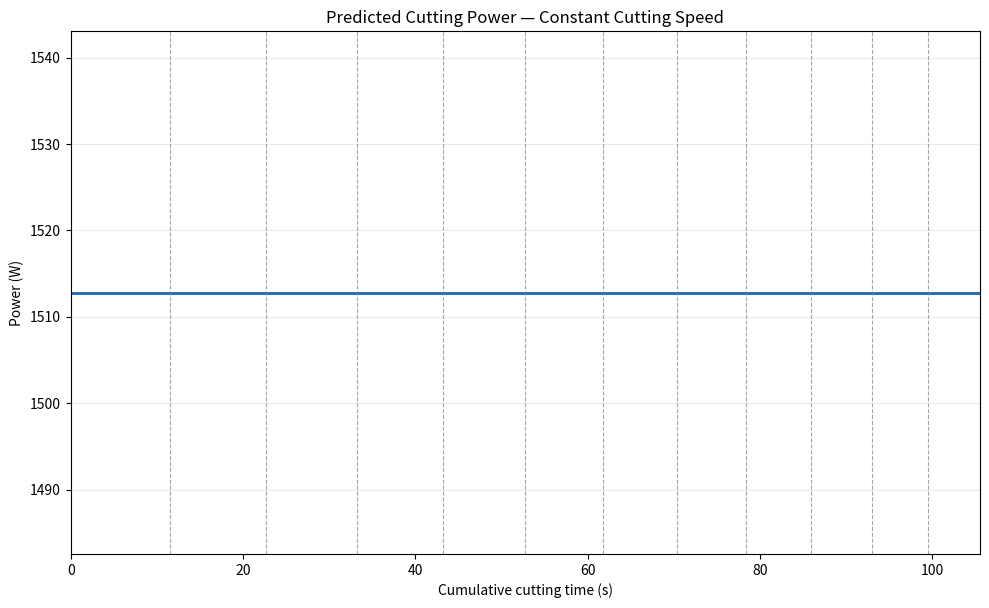
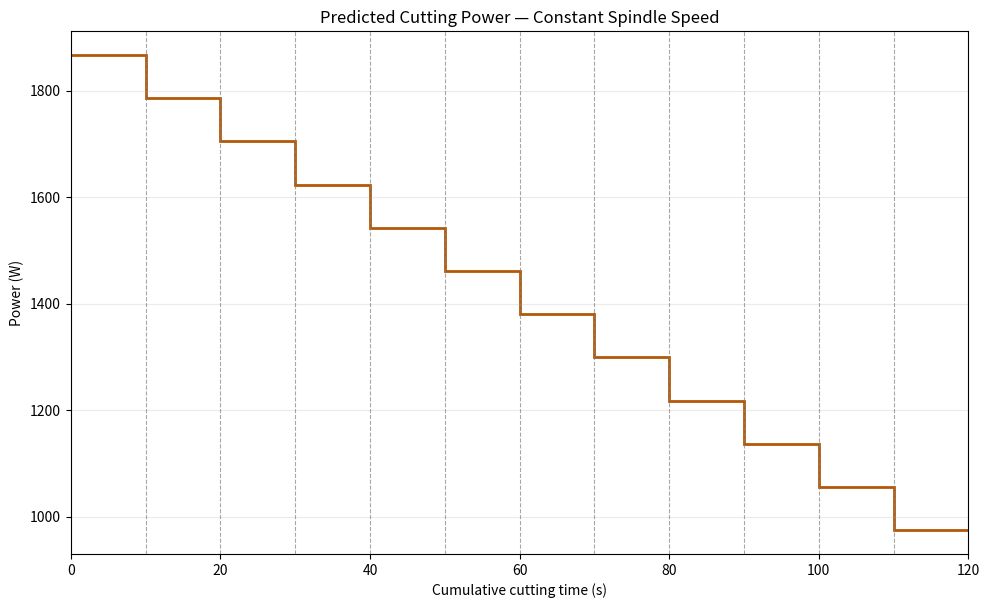

Write Python code to recreate these figures, in order.
"""
Predict cutting power versus time

Author: Paolo Rossi
Co-author: GPT (GPT-6)
Date: 2026-10-25
"""

# %% Imports and output settings
from pathlib import Path
import os

import numpy as np
import matplotlib

# Use a non-interactive backend: save figures without opening plot windows.
matplotlib.use('Agg')
import matplotlib.pyplot as plt

# Use the script location normally. Interactive cells may not define __file__;
# in that case, run from the project root or from 1st_assignment.
if '__file__' in globals():
    SCRIPT_DIR = Path(__file__).resolve().parent
else:
    SCRIPT_DIR = Path.cwd()
    if (SCRIPT_DIR / '1st_assignment').is_dir():
        SCRIPT_DIR = SCRIPT_DIR / '1st_assignment'
OUTPUT_DIR = SCRIPT_DIR / 'outputs'
OUTPUT_DIR.mkdir(parents=True, exist_ok=True)

# Golden ratio applies to the whole figure canvas: width / height = phi.
# Do not use bbox_inches='tight' when saving: it would change that ratio.
GOLDEN_RATIO = (1 + np.sqrt(5)) / 2
FIGURE_WIDTH = 10  # inches
FIGURE_SIZE = (FIGURE_WIDTH, FIGURE_WIDTH / GOLDEN_RATIO)
OUTPUT_DPI = 200


# %%
# Workpiece parameters
L = 40            # mm, axial cutting length of one forward pass
Ds = 46           # mm, diameter machined by the first pass (initial stock: 48 mm)
De = 24           # mm, diameter machined by the final pass

# Tool parameters
ap = 1            # mm, radial depth of cut; each pass reduces diameter by 2 * ap
f = 0.2           # mm/rev, axial feed per spindle revolution
Vc_const = 150    # m/min
Kc_vc = 3025.6    # MPa, specific cutting pressure at constant Vc
N_const = 1200    # rpm
Kc_n = 3230.3     # MPa, specific cutting pressure at constant N

# %%
# Evaluate one block at each diameter, including both Ds and De.
# Adjacent diameters differ by 2 * ap (the diametral depth of cut).
# The model assumes Ds - De is an integer multiple of 2 * ap.
D = np.arange(Ds, De - ap, -2 * ap)  # mm: 46, 44, ..., 24
D_passes = D.copy()
n = len(D_passes)  # 12 prediction blocks, including the 24 mm block

# --- Power prediction ---

# Cutting force = specific cutting pressure * uncut chip area (ap * f).
# Power = force * cutting speed; divide m/min by 60 to obtain m/s.
# At constant Vc, the predicted power is identical in all n blocks.
# Vc constant
Fc_vc = Kc_vc * ap * f                   # N
Pc_vc = np.full(n, Fc_vc * Vc_const / 60)   # W

# At constant spindle speed, Vc = pi * D * N / 1000 (mm to metres).
# As the machined diameter decreases, cutting speed and power decrease.
# Power for N constant
Vc = np.pi * D_passes * N_const / 1000              # m/min
Fc_n = Kc_n * ap * f                          # N
Pc_n = Fc_n * Vc / 60                          # W

# %%
# --- Timing prediction ---

# Feed speed is f * N in mm/min. Only the forward stroke cuts over length L.
# The tool retracts and returns rapidly: that stroke is not another L at Vf.
# Cutting time is L / Vf (minutes), multiplied by 60 to obtain seconds.
# Return, approach and positioning times are excluded from this prediction.
# At constant Vc, N increases as diameter decreases, shortening cutting times.
N_vc = Vc_const * 1000 / (np.pi * D_passes)  # rpm
Vf_vc = f * N_vc                             # mm/min
t_vc = L / Vf_vc * 60                       # s, cutting time per pass

# At constant N, the feed speed and all block durations are identical.
Vf_n = f * N_const                             # mm/min
t_n = np.full(n, L / Vf_n * 60)             # s, 10 s per cutting pass

# %%
# Save one row per predicted block, separately for the two operating modes.
# time_s and time_end_s are cumulative cutting times, not machine-cycle times;
# duration_s is the cutting duration of that pass. Non-cutting gaps are omitted.
# All remaining parameters apply over that entire interval. Each listed
# diameter, including De, has its own row and plotted step, covering length L.
time_edges_vc = np.concatenate(([0], np.cumsum(t_vc)))
time_edges_n = np.concatenate(([0], np.cumsum(t_n)))

csv_header = (
    'time_s,time_end_s,duration_s,diameter_mm,cutting_speed_m_per_min,'
    'spindle_speed_rpm,feed_speed_mm_per_min,cutting_power_W'
)

# Constant cutting speed: spindle speed, feed speed and duration vary.
parameters_vc = np.column_stack((
    time_edges_vc[:-1], time_edges_vc[1:], t_vc, D_passes,
    np.full(n, Vc_const), N_vc, Vf_vc, Pc_vc,
))
output_path = OUTPUT_DIR / 'prediction_parameters_constant_vc.csv'
# Suppress NumPy's default '#' header prefix for a standard CSV header.
np.savetxt(output_path, parameters_vc, delimiter=',', header=csv_header,
           comments='', fmt='%.10g')
print(f'Saved: {os.path.relpath(output_path, Path.cwd())}')

# Constant spindle speed: cutting speed and power vary with diameter.
parameters_n = np.column_stack((
    time_edges_n[:-1], time_edges_n[1:], t_n, D_passes,
    Vc, np.full(n, N_const), np.full(n, Vf_n), Pc_n,
))
output_path = OUTPUT_DIR / 'prediction_parameters_constant_n.csv'
np.savetxt(output_path, parameters_n, delimiter=',', header=csv_header,
           comments='', fmt='%.10g')
print(f'Saved: {os.path.relpath(output_path, Path.cwd())}')

# %%
# Power vs time: Vc constant

fig, ax = plt.subplots(figsize=FIGURE_SIZE)
# Draw each power value over its own time interval.
ax.stairs(Pc_vc, time_edges_vc, baseline=None, color='#2166ac', linewidth=2)
# Dashed vertical lines mark internal block boundaries.
for boundary in time_edges_vc[1:-1]:
    ax.axvline(boundary, color='gray', linestyle='--', linewidth=0.8, alpha=0.7)
ax.set_xlabel('Cumulative cutting time (s)')
ax.set_ylabel('Power (W)')
ax.set_title('Predicted Cutting Power — Constant Cutting Speed')
ax.set_xlim(0, time_edges_vc[-1])
# Tight y-axis limits, with padding even when power is constant.
y_min = Pc_vc.min()
y_max = Pc_vc.max()
y_padding = max(0.05 * (y_max - y_min), 0.02 * abs(y_max), 1.0)
ax.set_ylim(y_min - y_padding, y_max + y_padding)
ax.grid(axis='y', alpha=0.25)
fig.tight_layout()
# Save the full canvas to preserve the golden ratio (up to pixel rounding).
output_path = OUTPUT_DIR / 'prediction_power_vs_time_constant_vc.png'
fig.savefig(output_path, dpi=OUTPUT_DPI, facecolor='white', bbox_inches=None)
plt.close(fig)
# Relative paths avoid spaces in the project location and are clickable in VS Code.
# Cmd-click the path in the integrated terminal to open the PNG preview.
print(f'Saved: {os.path.relpath(output_path, Path.cwd())}')

# %%
# Power vs time: N constant

fig, ax = plt.subplots(figsize=FIGURE_SIZE)
# Draw each power value over its own time interval.
ax.stairs(Pc_n, time_edges_n, baseline=None, color='#b35806', linewidth=2)
# Dashed vertical lines mark internal block boundaries.
for boundary in time_edges_n[1:-1]:
    ax.axvline(boundary, color='gray', linestyle='--', linewidth=0.8, alpha=0.7)
ax.set_xlabel('Cumulative cutting time (s)')
ax.set_ylabel('Power (W)')
ax.set_title('Predicted Cutting Power — Constant Spindle Speed')
ax.set_xlim(0, time_edges_n[-1])
# Tight y-axis limits, with padding even when power is constant.
y_min = Pc_n.min()
y_max = Pc_n.max()
y_padding = max(0.05 * (y_max - y_min), 0.02 * abs(y_max), 1.0)
ax.set_ylim(y_min - y_padding, y_max + y_padding)
ax.grid(axis='y', alpha=0.25)
fig.tight_layout()
# Save the full canvas to preserve the golden ratio (up to pixel rounding).
output_path = OUTPUT_DIR / 'prediction_power_vs_time_constant_n.png'
fig.savefig(output_path, dpi=OUTPUT_DPI, facecolor='white', bbox_inches=None)
plt.close(fig)
# Relative paths avoid spaces in the project location and are clickable in VS Code.
# Cmd-click the path in the integrated terminal to open the PNG preview.
print(f'Saved: {os.path.relpath(output_path, Path.cwd())}')
